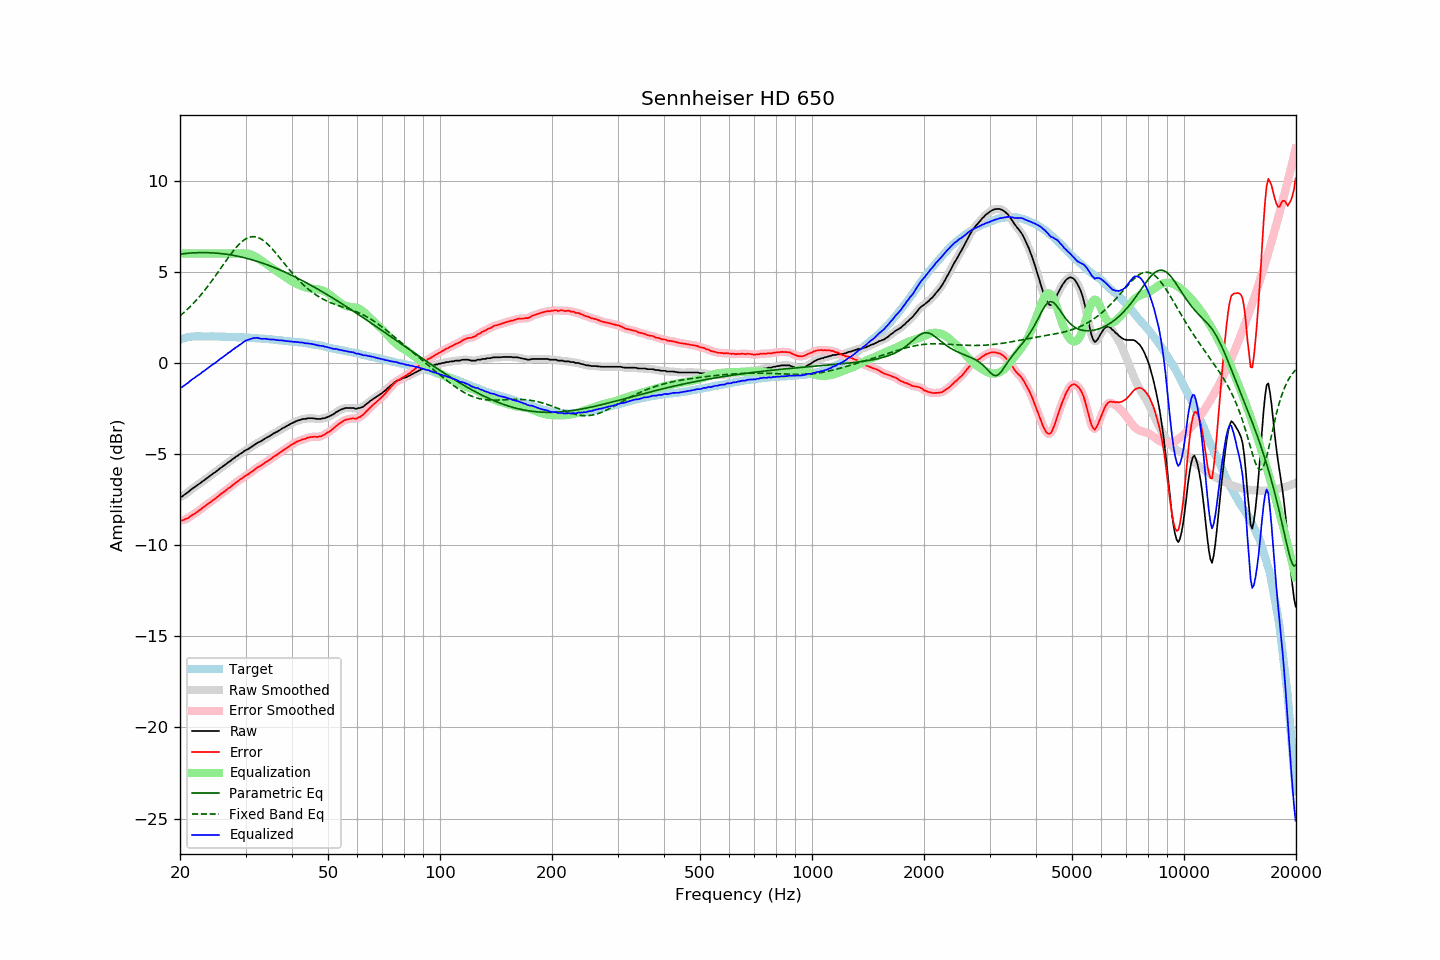

Data behind this chart, as committed beside it:
frequency, raw, error, smoothed, error_smoothed, equalization, parametric_eq, fixed_band_eq, equalized_raw, equalized_smoothed, target
20.00, -7.34, -8.63, -7.36, -8.64, 6.00, 5.97, 2.58, -1.34, -1.36, 1.29
20.20, -7.34, -8.66, -7.32, -8.64, 6.00, 5.98, 2.66, -1.34, -1.32, 1.31
20.40, -7.28, -8.63, -7.28, -8.62, 6.00, 5.99, 2.73, -1.28, -1.28, 1.34
20.61, -7.21, -8.58, -7.22, -8.59, 6.00, 6.00, 2.81, -1.21, -1.22, 1.36
20.81, -7.15, -8.55, -7.15, -8.55, 6.00, 6.01, 2.89, -1.15, -1.15, 1.39
21.02, -7.09, -8.52, -7.09, -8.50, 6.00, 6.02, 2.98, -1.09, -1.09, 1.42
21.23, -7.01, -8.45, -7.01, -8.45, 6.00, 6.03, 3.06, -1.01, -1.01, 1.43
21.44, -6.94, -8.39, -6.94, -8.39, 6.00, 6.03, 3.15, -0.94, -0.94, 1.44
21.66, -6.87, -8.33, -6.88, -8.33, 6.00, 6.04, 3.24, -0.87, -0.88, 1.45
21.87, -6.82, -8.27, -6.81, -8.27, 6.00, 6.04, 3.33, -0.82, -0.81, 1.45
22.09, -6.75, -8.21, -6.75, -8.21, 6.00, 6.05, 3.43, -0.75, -0.75, 1.46
22.31, -6.69, -8.15, -6.70, -8.16, 6.00, 6.05, 3.53, -0.69, -0.70, 1.46
22.54, -6.63, -8.10, -6.63, -8.09, 6.00, 6.05, 3.63, -0.63, -0.63, 1.46
22.76, -6.57, -8.03, -6.57, -8.03, 6.00, 6.05, 3.73, -0.57, -0.57, 1.46
22.99, -6.49, -7.94, -6.50, -7.96, 6.00, 6.05, 3.84, -0.49, -0.50, 1.45
23.22, -6.44, -7.89, -6.44, -7.89, 6.00, 6.05, 3.95, -0.44, -0.44, 1.45
23.45, -6.37, -7.82, -6.37, -7.82, 6.00, 6.05, 4.06, -0.37, -0.37, 1.45
23.69, -6.30, -7.75, -6.31, -7.76, 6.00, 6.05, 4.17, -0.30, -0.31, 1.45
23.92, -6.24, -7.69, -6.24, -7.69, 6.00, 6.05, 4.29, -0.24, -0.24, 1.45
24.16, -6.17, -7.63, -6.17, -7.63, 6.00, 6.05, 4.41, -0.17, -0.17, 1.46
24.40, -6.11, -7.57, -6.11, -7.57, 6.00, 6.04, 4.53, -0.11, -0.11, 1.46
24.65, -6.04, -7.49, -6.05, -7.50, 6.00, 6.04, 4.65, -0.04, -0.05, 1.45
24.89, -5.99, -7.44, -5.99, -7.44, 6.00, 6.03, 4.77, 0.01, 0.01, 1.45
25.14, -5.92, -7.37, -5.92, -7.37, 6.00, 6.02, 4.90, 0.08, 0.08, 1.45
25.39, -5.85, -7.30, -5.85, -7.30, 6.00, 6.01, 5.02, 0.15, 0.15, 1.45
25.65, -5.77, -7.22, -5.78, -7.22, 6.00, 6.01, 5.15, 0.23, 0.22, 1.45
25.91, -5.72, -7.16, -5.72, -7.16, 6.00, 6.00, 5.28, 0.28, 0.28, 1.44
26.16, -5.65, -7.09, -5.65, -7.09, 6.00, 5.99, 5.40, 0.35, 0.35, 1.44
26.43, -5.59, -7.03, -5.59, -7.02, 6.00, 5.97, 5.53, 0.41, 0.41, 1.43
26.69, -5.52, -6.96, -5.52, -6.96, 6.00, 5.96, 5.65, 0.48, 0.48, 1.43
26.96, -5.45, -6.89, -5.46, -6.90, 6.00, 5.95, 5.78, 0.55, 0.54, 1.43
27.23, -5.40, -6.84, -5.40, -6.83, 6.00, 5.94, 5.90, 0.60, 0.60, 1.43
27.50, -5.33, -6.76, -5.33, -6.76, 6.00, 5.92, 6.01, 0.67, 0.67, 1.43
27.77, -5.26, -6.68, -5.27, -6.69, 6.00, 5.91, 6.13, 0.74, 0.73, 1.42
28.05, -5.20, -6.62, -5.20, -6.62, 6.00, 5.89, 6.24, 0.80, 0.80, 1.42
28.33, -5.13, -6.54, -5.14, -6.55, 6.00, 5.87, 6.34, 0.87, 0.86, 1.41
28.62, -5.08, -6.49, -5.08, -6.48, 6.00, 5.85, 6.44, 0.92, 0.92, 1.41
28.90, -5.01, -6.42, -5.02, -6.42, 6.00, 5.84, 6.53, 0.99, 0.98, 1.41
29.19, -4.96, -6.36, -4.96, -6.36, 6.00, 5.82, 6.61, 1.04, 1.04, 1.40
29.48, -4.90, -6.31, -4.90, -6.30, 6.01, 5.79, 6.69, 1.11, 1.11, 1.41
29.78, -4.83, -6.23, -4.84, -6.24, 6.01, 5.77, 6.76, 1.18, 1.17, 1.40
30.08, -4.78, -6.18, -4.79, -6.18, 6.01, 5.75, 6.81, 1.23, 1.22, 1.39
30.38, -4.74, -6.13, -4.74, -6.12, 6.00, 5.73, 6.86, 1.26, 1.26, 1.38
30.68, -4.69, -6.07, -4.69, -6.07, 5.98, 5.70, 6.89, 1.29, 1.29, 1.38
30.99, -4.63, -6.00, -4.63, -6.01, 5.96, 5.68, 6.92, 1.32, 1.32, 1.37
31.30, -4.57, -5.94, -4.57, -5.94, 5.92, 5.65, 6.93, 1.35, 1.35, 1.37
31.61, -4.51, -5.88, -4.51, -5.87, 5.88, 5.63, 6.93, 1.37, 1.37, 1.37
31.93, -4.45, -5.81, -4.45, -5.81, 5.83, 5.60, 6.92, 1.37, 1.38, 1.36
32.24, -4.39, -5.74, -4.40, -5.75, 5.77, 5.57, 6.90, 1.38, 1.37, 1.35
32.57, -4.35, -5.70, -4.35, -5.70, 5.71, 5.55, 6.86, 1.36, 1.36, 1.34
32.89, -4.31, -5.66, -4.31, -5.65, 5.65, 5.52, 6.82, 1.33, 1.34, 1.34
33.22, -4.26, -5.59, -4.26, -5.59, 5.59, 5.49, 6.77, 1.32, 1.33, 1.33
33.55, -4.20, -5.53, -4.20, -5.53, 5.53, 5.46, 6.71, 1.33, 1.33, 1.33
33.89, -4.14, -5.46, -4.15, -5.47, 5.47, 5.42, 6.64, 1.33, 1.32, 1.32
34.23, -4.09, -5.41, -4.10, -5.41, 5.41, 5.39, 6.56, 1.32, 1.32, 1.32
34.57, -4.05, -5.36, -4.05, -5.35, 5.35, 5.36, 6.48, 1.30, 1.30, 1.30
34.92, -4.00, -5.30, -4.00, -5.30, 5.29, 5.33, 6.39, 1.29, 1.29, 1.29
35.27, -3.94, -5.23, -3.94, -5.23, 5.23, 5.29, 6.29, 1.29, 1.29, 1.29
35.62, -3.88, -5.16, -3.89, -5.17, 5.17, 5.26, 6.19, 1.29, 1.28, 1.28
35.97, -3.83, -5.10, -3.84, -5.11, 5.11, 5.22, 6.09, 1.28, 1.28, 1.27
... 635 more rows
